Run: headless pygame with SDL's dummy video driver; simulated clock (each Clock.tick advances the game by its frame time, no real sleeping); random seed 0; keys injected as events and as key.get_pressed() state; no mouse input.
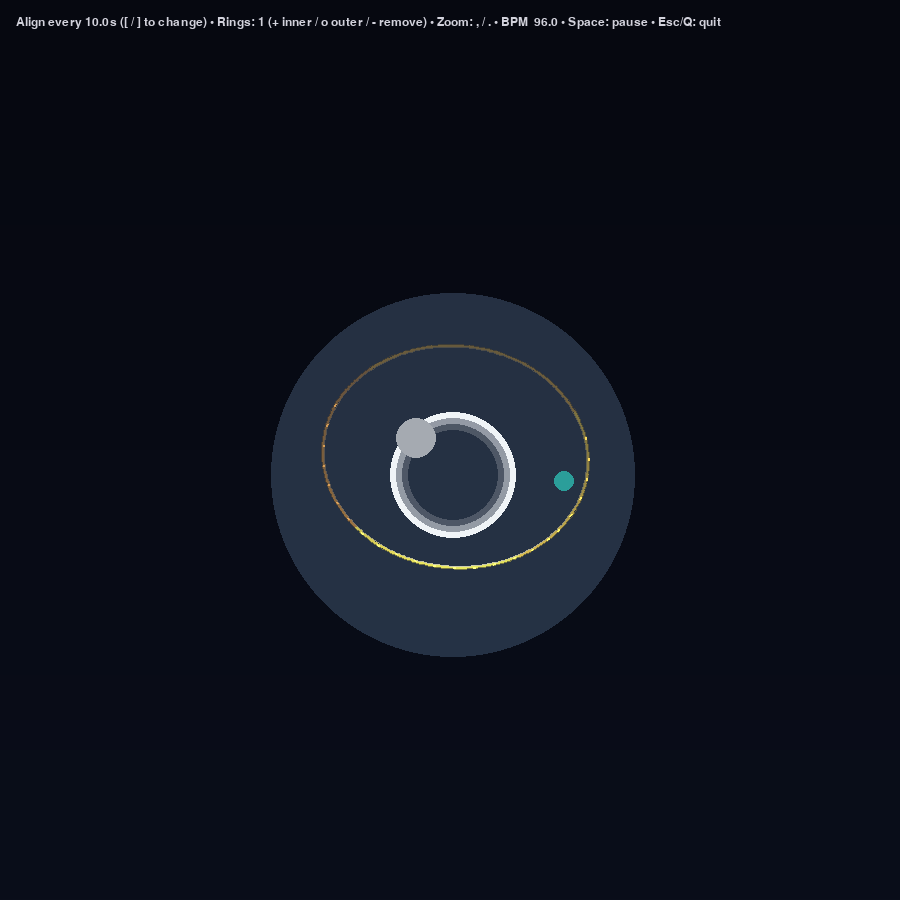
Frame 1 of 4 · flips 1–60 · no input
Frame 2 of 4 · flips 61–180 · tapped SPACE, RETURN · held RIGHT (→), D · screen unchanged from frame 1, image omitted
Frame 3 of 4 · flips 181–300 · held DOWN (↓), S · screen unchanged from frame 2, image omitted
Frame 4 of 4 · flips 301–420 · held LEFT (←), A, UP (↑), W · screen unchanged from frame 3, image omitted

The pygame program that drew these frames:

import math
import random
import argparse
import time
import colorsys
import pygame

# Helios / Orbital Sun Core palette
CORE_COLOR = (0.98, 0.99, 1.0)
CORE_GLOW = (0.62, 0.8, 1.0)
RING_GOLD = (0.93, 0.76, 0.30)
ACCENT_TEAL = (0.18, 0.74, 0.7)
GOLD_HUE, GOLD_SAT, GOLD_VAL = colorsys.rgb_to_hsv(*RING_GOLD)
COIN_PRECESS_RATIO = 0.12


# 3D rotation helpers
def rot_x(p, a):
    x, y, z = p
    ca, sa = math.cos(a), math.sin(a)
    return (x, y * ca - z * sa, y * sa + z * ca)


def rot_y(p, a):
    x, y, z = p
    ca, sa = math.cos(a), math.sin(a)
    return (x * ca + z * sa, y, -x * sa + z * ca)


def rot_z(p, a):
    x, y, z = p
    ca, sa = math.cos(a), math.sin(a)
    return (x * ca - y * sa, x * sa + y * ca, z)


def offset_line(x0, y0, x1, y1, offset):
    dx = x1 - x0
    dy = y1 - y0
    length = math.hypot(dx, dy)
    if length < 1e-6:
        return None
    nx = -dy / length
    ny = dx / length
    return (x0 + nx * offset, y0 + ny * offset,
            x1 + nx * offset, y1 + ny * offset)



class GyroRing:
    def __init__(self, radius, color, n_points=240,
                 spin_ratio=1, tx_ratio=1, ty_ratio=1, offset=None):
        self.base_radius = radius
        self.R = radius
        self.color = color  # (r,g,b) 0..1
        self.n = n_points
        self.speed_scale = 1.0
        self.thickness_scale = 1.0
        self.offset = offset if offset is not None else (0.0, 0.0, 0.0)
        h, s, v = colorsys.rgb_to_hsv(*color)
        self.hue = h
        self.saturation = s
        self.value = v
        self.band_count = random.randint(2, 5)
        self.band_phase = random.randrange(self.n)
        self.band_colors = []
        self.glyph_stride = random.choice([9, 11, 13])
        self.glyph_phase = random.randrange(self.glyph_stride)
        self.precession_ratio = 0.0

        # Orientation state
        self.tilt_x = 0.0
        self.tilt_y = 0.0
        self.spin = 0.0

        # Tempo-locked ratios (integers recommended for clean realignment)
        self.spin_ratio = spin_ratio
        self.tx_ratio = tx_ratio
        self.ty_ratio = ty_ratio
        self.refresh_band_colors()

    def ring_points_3d(self):
        pts = []
        two_pi = 2.0 * math.pi
        ox, oy, oz = self.offset
        for i in range(self.n):
            t = two_pi * i / self.n
            p = (self.R * math.cos(t), self.R * math.sin(t), 0.0)
            p = rot_z(p, self.spin)
            p = rot_x(p, self.tilt_x)
            p = rot_y(p, self.tilt_y)
            p = (p[0] + ox, p[1] + oy, p[2] + oz)
            pts.append(p)
        return pts

    def current_color(self):
        r, g, b = colorsys.hsv_to_rgb(self.hue % 1.0, self.saturation, self.value)
        return (r, g, b)

    def refresh_band_colors(self):
        self.band_colors = []
        band_count = max(2, int(self.band_count))
        for band in range(band_count):
            band_pos = 0.0 if band_count == 1 else (band / (band_count - 1)) - 0.5
            hue = (self.hue + band_pos * 0.06) % 1.0
            sat = max(0.0, min(1.0, self.saturation * (1.0 - abs(band_pos) * 0.15)))
            val = max(0.0, min(1.0, self.value * (1.0 + band_pos * 0.28)))
            self.band_colors.append(colorsys.hsv_to_rgb(hue, sat, val))

    def segment_color(self, idx):
        if not self.band_colors:
            self.refresh_band_colors()
        n = max(1, self.n)
        offset_idx = (idx + self.band_phase) % n
        band = int((offset_idx / n) * self.band_count)
        if band >= self.band_count:
            band = self.band_count - 1
        return self.band_colors[band]


class GyroPulse:
    """Rings realign to upright every reset_period seconds while staying tempo-locked."""

    def __init__(self, width=900, height=900, reset_period=10.0):
        pygame.init()
        self.screen = pygame.display.set_mode((width, height), pygame.RESIZABLE)
        pygame.display.set_caption("GyroPulse")
        self.clock = pygame.time.Clock()
        self.font_small = pygame.font.SysFont(None, 18)

        self.paused = False
        self.elapsed = 0.0
        self.reset_period = float(reset_period)
        self.target_bpm = 96.0
        self.cur_bpm = self.target_bpm
        self.beats_per_measure = 8
        self.align_width_frac = 0.05  # portion of cycle to use for flash
        self.zoom_scale = 1.0

        # Camera/focal settings
        self.cam_dist = 3.5
        self.focal_len = 1.0
        self.cam_orbit_amp = 0.06
        self.cam_orbit_speed = 0.14
        self.light_dir = self._normalize((0.2, 0.35, 1.0))

        # Visual settings
        self.base_thickness = 3.2
        self.back_alpha = 0.35
        self.front_alpha = 0.98
        self.glow_alpha = 0.14
        self.bg_top = (6, 8, 16)
        self.bg_bottom = (10, 14, 26)
        self.core_color = CORE_COLOR
        self.core_glow_color = CORE_GLOW
        self.accent_teal = ACCENT_TEAL
        self.aux_orbit_speed = 0.22

        # Rings (alternate directions for variety)
        self.rings = []
        self._init_rings()

        self.width = width
        self.height = height
        self.cx = width * 0.5
        self.cy = height * 0.5
        self.scale_px = min(width, height) * 0.48
        self.bg_surface = None
        self._build_background()

    # Utility helpers
    @staticmethod
    def _normalize(vec):
        x, y, z = vec
        mag = math.sqrt(x*x + y*y + z*z)
        if mag < 1e-6:
            return (0.0, 0.0, 1.0)
        return (x/mag, y/mag, z/mag)

    @staticmethod
    def _dot(a, b):
        return a[0]*b[0] + a[1]*b[1] + a[2]*b[2]

    @staticmethod
    def _clamp01(value):
        return max(0.0, min(1.0, value))

    @staticmethod
    def _ring_offset(radius):
        jitter = 0.06
        return (
            random.uniform(-jitter, jitter) * radius,
            random.uniform(-jitter * 0.6, jitter * 0.6) * radius,
            random.uniform(-jitter, jitter) * radius,
        )

    def _build_background(self):
        grad_col = pygame.Surface((1, self.height))
        for y in range(self.height):
            t = y / max(1, self.height - 1)
            r = int(self.bg_top[0] * (1 - t) + self.bg_bottom[0] * t)
            g = int(self.bg_top[1] * (1 - t) + self.bg_bottom[1] * t)
            b = int(self.bg_top[2] * (1 - t) + self.bg_bottom[2] * t)
            grad_col.set_at((0, y), (r, g, b))
        self.bg_surface = pygame.transform.smoothscale(grad_col, (self.width, self.height))

    # Ring management
    def _make_ring(self, index, radius):
        sign = 1 if index % 2 == 0 else -1
        spin_ratio = sign * (index + 1)
        tx_ratio = sign * (index + 1)
        ty_ratio = sign * (index + 2)
        tone = 0.98 - 0.04 * (index % 4)
        color = tuple(min(1.0, c * tone) for c in RING_GOLD)
        n_points = max(160, int(360 * radius))
        ring = GyroRing(radius, color, n_points=n_points,
                        spin_ratio=spin_ratio, tx_ratio=tx_ratio, ty_ratio=ty_ratio,
                        offset=self._ring_offset(radius))
        ring.speed_scale = 1.0
        return ring

    def _init_rings(self):
        base_radii = [1.06]
        for idx, r in enumerate(base_radii):
            self.rings.append(self._make_ring(idx, r))
        self._lock_inner_ring()

    def _reindex_rings(self):
        # Ensure order from outermost to innermost based on current radii.
        self.rings.sort(key=lambda r: r.R, reverse=True)
        for idx, ring in enumerate(self.rings):
            sign = 1 if idx % 2 == 0 else -1
            ring.spin_ratio = sign * (idx + 1)
            ring.tx_ratio = sign * (idx + 1)
            ring.ty_ratio = sign * (idx + 2)
            tone = 0.98 - 0.04 * (idx % 4)
            ring.color = tuple(min(1.0, c * tone) for c in RING_GOLD)
            h, s, v = colorsys.rgb_to_hsv(*ring.color)
            ring.hue, ring.saturation, ring.value = h, s, v
            ring.base_radius = ring.R
            ring.speed_scale = 1.0
            ring.refresh_band_colors()
        self._lock_inner_ring()

    def _lock_inner_ring(self):
        if not self.rings:
            return
        for ring in self.rings:
            ring.precession_ratio = 0.0
        inner = self.rings[-1]
        flip_ratio = abs(inner.spin_ratio) if abs(inner.spin_ratio) > 0 else max(1.0, abs(inner.tx_ratio))
        inner.spin = 0.0
        inner.spin_ratio = flip_ratio
        inner.tilt_x = 0.0
        inner.tilt_y = 0.0
        inner.tx_ratio = flip_ratio
        inner.ty_ratio = 0.0
        inner.precession_ratio = COIN_PRECESS_RATIO
        inner.offset = (0.0, 0.0, 0.0)

    def add_ring(self):
        max_rings = 12
        if len(self.rings) >= max_rings:
            return
        last_r = self.rings[-1].R if self.rings else 1.0
        new_radius = max(0.08, last_r * 0.78)
        idx = len(self.rings)
        self.rings.append(self._make_ring(idx, new_radius))
        self._reindex_rings()

    def add_outer_ring(self):
        max_rings = 12
        if len(self.rings) >= max_rings:
            return
        outer_r = self.rings[0].R if self.rings else 1.0
        new_radius = min(2.0, outer_r * 1.22)
        idx = len(self.rings)
        self.rings.append(self._make_ring(idx, new_radius))
        self._reindex_rings()

    def add_inner_ring(self):
        self.add_ring()

    def remove_ring(self):
        if len(self.rings) > 1:
            self.rings.pop()
            self._reindex_rings()

    # Center sphere
    def _center_palette(self):
        """Return core palette (white-hot) independent of rings."""
        base = self.core_color
        palette = [self.core_color, (1.0, 1.0, 1.0)]
        return base, palette

    def draw_center_sphere(self, surface, glow_surface):
        _, palette = self._center_palette()
        radius_px = int(min(self.width, self.height) * 0.07 * self.zoom_scale)
        if self.rings:
            inner = self.rings[-1]
            px, _ = self.project((inner.R, 0, 0))
            inner_px = abs(px - self.cx)
            radius_px = min(radius_px, max(12, inner_px * 0.55))
        radius_px = max(10, min(radius_px, int(min(self.width, self.height) * 0.18)))

        sphere = pygame.Surface((radius_px * 2, radius_px * 2), pygame.SRCALPHA)
        center = (radius_px, radius_px)

        # Layered body using palette colors to mimic reflective pickup of ring hues.
        layers = max(4, len(palette) + 2)
        for i in range(layers):
            t = i / float(layers - 1)
            col_idx = min(len(palette) - 1, int(t * len(palette)))
            tint = palette[col_idx]
            tint_rgb = tuple(int(max(0.0, min(1.0, c)) * 255) for c in tint)
            alpha = int(245 * (1.0 - t) ** 1.5)
            radius = int(radius_px * (1.0 - 0.09 * i))
            pygame.draw.circle(sphere, tint_rgb + (alpha,), center, radius)

        # Specular highlight
        highlight_col = (255, 255, 255, 150)
        pygame.draw.circle(sphere, highlight_col,
                           (int(radius_px * 0.42), int(radius_px * 0.42)),
                           int(radius_px * 0.32))

        surface.blit(sphere, (self.cx - radius_px, self.cy - radius_px))

        # Glow also tinted with palette average
        glow_rgb = tuple(int(c * 255) for c in self.core_glow_color)
        for scale, alpha in ((1.6, 160), (2.2, 90), (2.9, 50)):
            pygame.draw.circle(
                glow_surface,
                glow_rgb + (alpha,),
                (int(self.cx), int(self.cy)),
                int(radius_px * scale),
            )

    def draw_aux_node(self, surface, glow_surface):
        if not self.rings:
            return
        t = self.elapsed * self.aux_orbit_speed
        orbit_r = self.rings[0].R * 0.9
        pos = (
            orbit_r * math.cos(t),
            orbit_r * 0.35 * math.sin(t * 0.7),
            orbit_r * 0.6 * math.sin(t),
        )
        x, y = self.project(pos)
        radius = int(min(self.width, self.height) * 0.012 * self.zoom_scale)
        teal_rgb = tuple(int(c * 255) for c in self.accent_teal)
        pygame.draw.circle(glow_surface, teal_rgb + (50,), (int(x), int(y)), int(radius * 2.8))
        pygame.draw.circle(glow_surface, teal_rgb + (90,), (int(x), int(y)), int(radius * 1.6))
        pygame.draw.circle(surface, teal_rgb + (200,), (int(x), int(y)), max(2, radius))

    # Tempo helpers
    def bar_omega(self):
        bar_rate = (self.cur_bpm / 60.0) / self.beats_per_measure  # measures per second
        return 2.0 * math.pi * bar_rate

    # Projection
    def project(self, p):
        x, y, z = p
        denom = (z + self.cam_dist)
        if denom < 0.1:
            denom = 0.1
        u = (self.focal_len * x) / denom
        v = (self.focal_len * y) / denom
        return (self.cx + u * self.scale_px * self.zoom_scale,
                self.cy + v * self.scale_px * self.zoom_scale)

    def update(self, dt):
        if self.paused:
            return
        self.elapsed += dt
        self.cur_bpm += (self.target_bpm - self.cur_bpm) * min(1.0, 4.0 * dt)

        base_omega = 2.0 * math.pi / self.reset_period

        # Continuous spin/tilt that realigns every reset_period (integer turns per period).
        for ring in self.rings:
            phase = base_omega * self.elapsed
            ring.spin = ring.spin_ratio * ring.speed_scale * phase
            ring.tilt_x = ring.tx_ratio * ring.speed_scale * phase
            ring.tilt_y = (ring.ty_ratio + ring.precession_ratio) * ring.speed_scale * phase

        # Camera parallax drift
        orbit_t = self.elapsed * self.cam_orbit_speed
        orbit_amp_px = self.cam_orbit_amp * self.scale_px
        self.cx = (self.width * 0.5) + math.sin(orbit_t) * orbit_amp_px
        self.cy = (self.height * 0.5) + math.cos(orbit_t * 0.8) * orbit_amp_px

    def draw_ring(self, surface, glow_surface, ring, thickness_scale=1.0,
                 alpha_boost=0.0, glow_scale=1.0):
        pts3d = ring.ring_points_3d()
        segments = []
        for i in range(ring.n):
            p0 = pts3d[i]
            p1 = pts3d[(i + 1) % ring.n]
            z_avg = 0.5 * (p0[2] + p1[2])
            mid = ((p0[0] + p1[0]) * 0.5, (p0[1] + p1[1]) * 0.5, z_avg)
            x0, y0 = self.project(p0)
            x1, y1 = self.project(p1)
            segments.append((z_avg, mid, i, x0, y0, x1, y1))
        segments.sort(key=lambda s: s[0])

        base_thickness = max(1.0, self.base_thickness * thickness_scale * ring.thickness_scale)
        thickness_px = max(1, int(base_thickness))
        glow_thickness_px = max(1, int(thickness_px * 2.2))

        clamp255 = lambda v: max(0, min(255, int(v)))
        for _, mid, idx, x0, y0, x1, y1 in segments:
            depth_mix = 0.5 + 0.5 * max(-1.0, min(1.0, mid[2]))  # [-1,1] -> [0,1]
            light = max(0.0, self._dot(self._normalize(mid), self.light_dir))
            shade = 0.7 + 0.2 * depth_mix + 0.25 * light
            alpha = self.back_alpha + (self.front_alpha - self.back_alpha) * depth_mix + alpha_boost
            alpha = max(0.0, min(1.0, alpha))
            seg_color = ring.segment_color(idx)
            rgba = (
                clamp255(seg_color[0] * shade * 255),
                clamp255(seg_color[1] * shade * 255),
                clamp255(seg_color[2] * shade * 255),
                int(alpha * 255),
            )

            glow_a = min(1.0, self.glow_alpha * (0.8 + 0.6 * depth_mix) * glow_scale)
            glow_color = (
                clamp255(seg_color[0] * shade * 255),
                clamp255(seg_color[1] * shade * 255),
                clamp255(seg_color[2] * shade * 255),
                int(glow_a * 255),
            )

            pygame.draw.line(glow_surface, glow_color, (x0, y0), (x1, y1), glow_thickness_px)
            pygame.draw.line(surface, rgba, (x0, y0), (x1, y1), thickness_px)

            tube_offset = max(0.6, thickness_px * 0.45)
            edge_line = offset_line(x0, y0, x1, y1, -tube_offset)
            highlight_line = offset_line(x0, y0, x1, y1, tube_offset)
            edge_shade = shade * 0.65
            edge_alpha = alpha * 0.7
            edge_color = (
                clamp255(seg_color[0] * edge_shade * 255),
                clamp255(seg_color[1] * edge_shade * 255),
                clamp255(seg_color[2] * edge_shade * 255),
                int(edge_alpha * 255),
            )
            highlight_mix = 0.35 + 0.45 * light
            highlight_shade = shade * 0.85
            highlight_color = (
                clamp255((seg_color[0] * (1.0 - highlight_mix) + highlight_mix) * highlight_shade * 255),
                clamp255((seg_color[1] * (1.0 - highlight_mix) + highlight_mix) * highlight_shade * 255),
                clamp255((seg_color[2] * (1.0 - highlight_mix) + highlight_mix) * highlight_shade * 255),
                int(min(1.0, alpha * (0.6 + 0.4 * light) + 0.05) * 255),
            )
            if edge_line:
                pygame.draw.line(surface, edge_color, (edge_line[0], edge_line[1]),
                                 (edge_line[2], edge_line[3]), max(1, int(thickness_px * 0.55)))
            if highlight_line:
                pygame.draw.line(surface, highlight_color, (highlight_line[0], highlight_line[1]),
                                 (highlight_line[2], highlight_line[3]), max(1, int(thickness_px * 0.5)))

        glyph_thickness = max(1, int(thickness_px * 0.7))
        for _, mid, idx, x0, y0, x1, y1 in segments:
            if (idx + ring.glyph_phase) % ring.glyph_stride != 0:
                continue
            depth_mix = 0.5 + 0.5 * max(-1.0, min(1.0, mid[2]))
            if depth_mix < 0.35:
                continue
            light = max(0.0, self._dot(self._normalize(mid), self.light_dir))
            shade = 0.9 + 0.2 * depth_mix + 0.2 * light
            alpha = min(1.0, self.front_alpha + alpha_boost + 0.2)
            seg_color = ring.segment_color(idx)
            glyph_color = (
                clamp255(seg_color[0] * shade * 255 + 15),
                clamp255(seg_color[1] * shade * 255 + 15),
                clamp255(seg_color[2] * shade * 255 + 15),
                int(alpha * 255),
            )
            pygame.draw.line(surface, glyph_color, (x0, y0), (x1, y1), glyph_thickness)

    def draw(self):
        if self.bg_surface:
            self.screen.blit(self.bg_surface, (0, 0))
        else:
            self.screen.fill((0, 0, 0))

        layer = pygame.Surface((self.width, self.height), pygame.SRCALPHA)
        glow_layer = pygame.Surface((self.width, self.height), pygame.SRCALPHA)

        # Beat/measure pulses retained for subtle dynamics
        beats_total = self.elapsed * (self.cur_bpm / 60.0)
        mph = (beats_total / self.beats_per_measure) % 1.0
        bph = beats_total % 1.0
        pulse = lambda x, sharp=3.0: max(0.0, min(1.0, (0.5 * (1.0 + math.cos(2.0 * math.pi * x))) ** sharp))
        thickness_scale = 1.0 + 0.25 * pulse(mph, 2.5)
        alpha_boost = 0.06 * pulse(bph, 3.5) + 0.12 * pulse(mph, 2.5)

        # Alignment pulse: flash when cycle resets (every reset_period seconds).
        align_phase = (self.elapsed % self.reset_period) / self.reset_period
        align_dist = min(align_phase, 1.0 - align_phase)
        align_pulse = max(0.0, 1.0 - align_dist / self.align_width_frac) ** 3.2
        thickness_scale += 1.1 * align_pulse
        alpha_boost += 0.9 * align_pulse
        glow_scale = 1.0 + 3.2 * align_pulse

        for r in self.rings:
            self.draw_ring(layer, glow_layer, r,
                           thickness_scale=thickness_scale,
                           alpha_boost=alpha_boost,
                           glow_scale=glow_scale)

        self.draw_aux_node(layer, glow_layer)
        self.draw_center_sphere(layer, glow_layer)
        self.screen.blit(glow_layer, (0, 0))
        self.screen.blit(layer, (0, 0))

        # HUD
        info = (
            f"Align every {self.reset_period:.1f}s ([ / ] to change) • "
            f"Rings: {len(self.rings)} (+ inner / o outer / - remove) • "
            f"Zoom: , / . • BPM {self.cur_bpm:5.1f} • Space: pause • Esc/Q: quit"
        )
        text = self.font_small.render(info, True, (210, 210, 220))
        self.screen.blit(text, (16, 16))

        pygame.display.flip()

    def resize(self, width, height):
        self.width = max(400, width)
        self.height = max(400, height)
        self.cx = self.width * 0.5
        self.cy = self.height * 0.5
        self.scale_px = min(self.width, self.height) * 0.48
        self._build_background()

    def handle_event(self, event):
        if event.type == pygame.VIDEORESIZE:
            self.screen = pygame.display.set_mode((event.w, event.h), pygame.RESIZABLE)
            self.resize(event.w, event.h)
            return
        if event.type == pygame.KEYDOWN:
            if event.key == pygame.K_SPACE:
                self.paused = not self.paused
            elif event.key in (pygame.K_ESCAPE, pygame.K_q):
                pygame.event.post(pygame.event.Event(pygame.QUIT))
            elif event.key == pygame.K_LEFTBRACKET:
                self.reset_period = max(2.0, self.reset_period - 1.0)
            elif event.key == pygame.K_RIGHTBRACKET:
                self.reset_period = min(60.0, self.reset_period + 1.0)
            elif event.key in (pygame.K_PLUS, pygame.K_EQUALS, pygame.K_KP_PLUS) or event.unicode == '+':
                self.add_inner_ring()
            elif event.key == pygame.K_o:
                self.add_outer_ring()
            elif event.key in (pygame.K_MINUS, pygame.K_UNDERSCORE, pygame.K_KP_MINUS) or event.unicode == '-':
                self.remove_ring()
            elif event.key == pygame.K_COMMA:
                self.zoom_scale = max(0.25, self.zoom_scale * 0.9)
                self.scale_px = min(self.width, self.height) * 0.48
            elif event.key == pygame.K_PERIOD:
                self.zoom_scale = min(3.0, self.zoom_scale * 1.1)
                self.scale_px = min(self.width, self.height) * 0.48

    def run(self, duration=None):
        running = True
        start_time = time.time()
        while running:
            dt = self.clock.tick(60) / 1000.0
            for event in pygame.event.get():
                if event.type == pygame.QUIT:
                    running = False
                else:
                    self.handle_event(event)
            self.update(dt)
            self.draw()
            if duration and (time.time() - start_time) >= duration:
                running = False
        pygame.quit()


def main():
    parser = argparse.ArgumentParser(description="GyroPulse: rings realign upright on a fixed period")
    parser.add_argument('--width', type=int, default=900)
    parser.add_argument('--height', type=int, default=900)
    parser.add_argument('--duration', type=float, default=None, help='Seconds to run before exiting')
    parser.add_argument('--period', type=float, default=10.0, help='Seconds between full upright resets')
    args = parser.parse_args()

    app = GyroPulse(args.width, args.height, reset_period=args.period)
    app.run(duration=args.duration)


if __name__ == '__main__':
    main()
